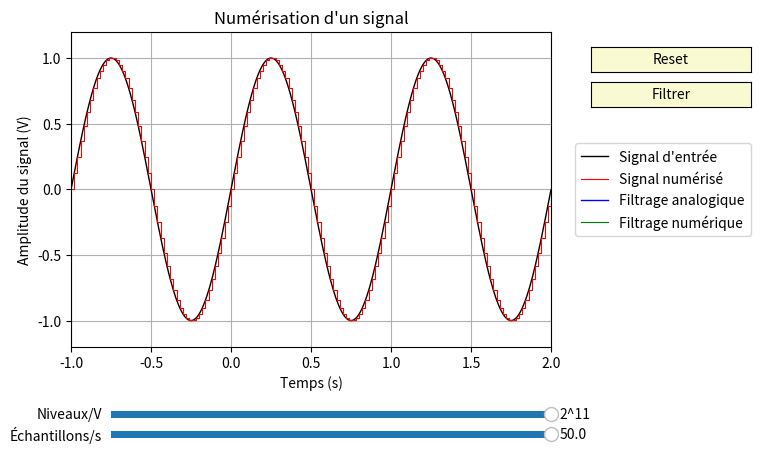

Write the Python code that produced this figure.
# -*- coding: utf-8 -*-
"""
Created on Wed Apr 26 18:48:30 2023

@author: Thibault
"""

## Importation des bibliotheques
import numpy as np
import matplotlib.pyplot as plt
from matplotlib.widgets import Slider, Button, RadioButtons
from numpy import pi

## Creation de la fenetre

fig, ax = plt.subplots(figsize=(8,5))
plt.subplots_adjust(bottom=0.25,left=0.1,right=.7)

t = np.arange(-1, 2, 0.001)    # temps allant de -2 s Ã  4s par pas de 0.01s (sur trois periodes)
t1 = np.linspace(-1,2,151)

# Creation de la courbe initiale (avec la serie de Fourier Ã  un terme)
def quantifie(f,N):
    return np.floor(f*N)/N
quant_vect=np.vectorize(quantifie)

def filtrePB(E,s0,omegac,Te,mode):
    x = omegac*Te
    if mode == 'Dérivation':
        a0 = x/(1+x)
        b1 = 1/(1+x)
    elif mode == 'Intégration':
        a0 = x/(2+x)
        a1 = a0
        b1 = (2-x)/(2+x)
    n=len(E)
    S = np.zeros(n)
    S[0]  =s0
    for k in range(1,n):
        if mode == 'Dérivation':
            S[k] = a0*E[k] + b1*S[k-1]
        elif mode == 'Intégration':
            S[k] = a0*E[k] +a1*E[k-1] + b1*S[k-1]
    return S

def H(f,f1):
    return 1/complex(1,f/f1)
H_vect=np.vectorize(H)

N0=0  # initialisation Ã  1 le nombre de composantes de la serie de Fourier
l, = plt.plot(t, np.sin(2*pi*t), lw=1, color='black',label="Signal d'entrée")         # courbe Ã  tracer i en fonction de omega
lq, = plt.step(t1,quant_vect(np.sin(2*pi*t1),2048), lw=.8, color='red',where='post',label="Signal numérisé")
lfa, = plt.plot(t,np.sin(2*pi*t+np.angle(H_vect(1,1)))*np.abs(H_vect(1,1)),lw=1,color="blue",label="Filtrage analogique")
lfn, = plt.step(t1,filtrePB(quant_vect(np.sin(2*pi*t1),2048),0,2*pi,1/50,'Dérivation'),lw=.8,color="green", where='post',label="Filtrage numérique")
leg = plt.legend(handles=[l,lq,lfa,lfn],bbox_to_anchor=(1.05, .5),
                         loc='center left', borderaxespad=0.)
lfa.set_visible(not lfa.get_visible())
lfn.set_visible(not lfn.get_visible())
plt.axis([-1, 2, -1.2, 1.2])                     # limite des axes (xmin,xmax,ymin,ymax)
plt.xlabel("Temps (s)")                     # titre de l'axe des abscisses
plt.ylabel("Amplitude du signal (V)")                               # titre de l'axe des ordonnees
plt.title("Numérisation d'un signal") 
plt.grid(True)                                          # quadrille le graphique

#print(filtrePB(quant_vect(np.sin(2*pi*t1),2048),0,1,8))

## Ajout des barres de changement de valeur des variables initiales
axcolor = 'lightgoldenrodyellow'                            # couleur des barres
axN = plt.axes([0.15, 0.1, 0.55, 0.03], facecolor=axcolor)    # localisation de la barre pour N
ioN = Slider(axN,"Niveaux/V",0,11,valinit=11,valstep=1,valfmt='2^'+'%0.0f')
axf = plt.axes([0.15, 0.06, 0.55, 0.03], facecolor=axcolor)    # localisation de la barre pour N
iof = Slider(axf,"Échantillons/s",1,50,valinit=50,valstep=.1,valfmt='%0.1f')
axfc = plt.axes([0.15, 0.02, 0.55, 0.03], facecolor=axcolor,visible=False)    # localisation de la barre pour N
iofc = Slider(axfc,r"$\omega_c/\omega$",-1,1,valinit=0,valstep=.1,valfmt='10^'+'%0.1f')
rax = plt.axes([.75, 0.35, 0.2, 0.1],visible=False)               #Boutons radio >>> modification du référentiel
radio = RadioButtons(rax, ('Dérivation', 'Intégration'))

## Definition de la fonction qui permet de reinitialiser les valeurs initiales par celle choisie Ã  la barre
def update(val):
    N = 2**ioN.val
    ech = iof.val                                           # prend la valeur de la barre pour N
    t1 = np.arange(-1,2,1/ech)
    lq.set_data(t1,quant_vect(np.sin(2*pi*t1),N))    # ressort le nouveau profil de resonance
    lfa.set_ydata(np.sin(2*pi*t+np.angle(H_vect(1,10**iofc.val)))*np.abs(H_vect(1,10**iofc.val)))
    lfn.set_data(t1,filtrePB(quant_vect(np.sin(2*pi*t1),N),0,2*pi*10**iofc.val,1/ech,radio.value_selected))
    fig.canvas.draw_idle()                                  # redessine la courbe

ioN.on_changed(update)                                      # affiche Ã  cÃ´te de la barre la valeur de N
iof.on_changed(update)                                      # affiche Ã  cÃ´te de la barre la valeur de N
iofc.on_changed(update)                                      # affiche Ã  cÃ´te de la barre la valeur de N
radio.on_clicked(update)

## Definition d'un bouton reset
resetax = plt.axes([.75, 0.8, 0.2, 0.05])
button = Button(resetax, 'Reset', color=axcolor, hovercolor='0.975')
filtrerax = plt.axes([.75, 0.73, 0.2, 0.05])
button2 = Button(filtrerax, 'Filtrer', color=axcolor, hovercolor='0.975')
    
def reset(event):
    ioN.reset()
    iof.reset()
    iofc.reset()
button.on_clicked(reset)

def filtrer(event):
    lq.set_visible(not lq.get_visible())
    lfa.set_visible(not lfa.get_visible())
    lfn.set_visible(not lfn.get_visible())
    axfc.set_visible(not axfc.get_visible())
    rax.set_visible(not rax.get_visible())
button2.on_clicked(filtrer)

plt.show()